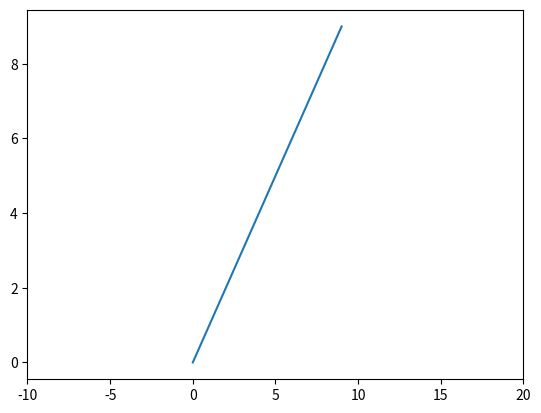

Recreate this plot in Python. (Note: this script raises an exception after producing the figure.)
import numpy as np
import matplotlib.pyplot as plt

fig, ax = plt.subplots()
h = ax.plot(range(0,10), range(0,10))
ax.set_xlim([-10, 20])

def rotate(p, origin=(0,0), degrees = 0):
    angle = np.deg2rad(degrees)
    c, s = np.cos(angle), np.sin(angle)
    R = np.array(((c, -s),
                   s,  c))
    return R

points = [(1, 0), (0, 1)]
origin = (0, 0)
new_points = rotate(points, origin=origin, degrees=30)
plt.show()
print(new_points)